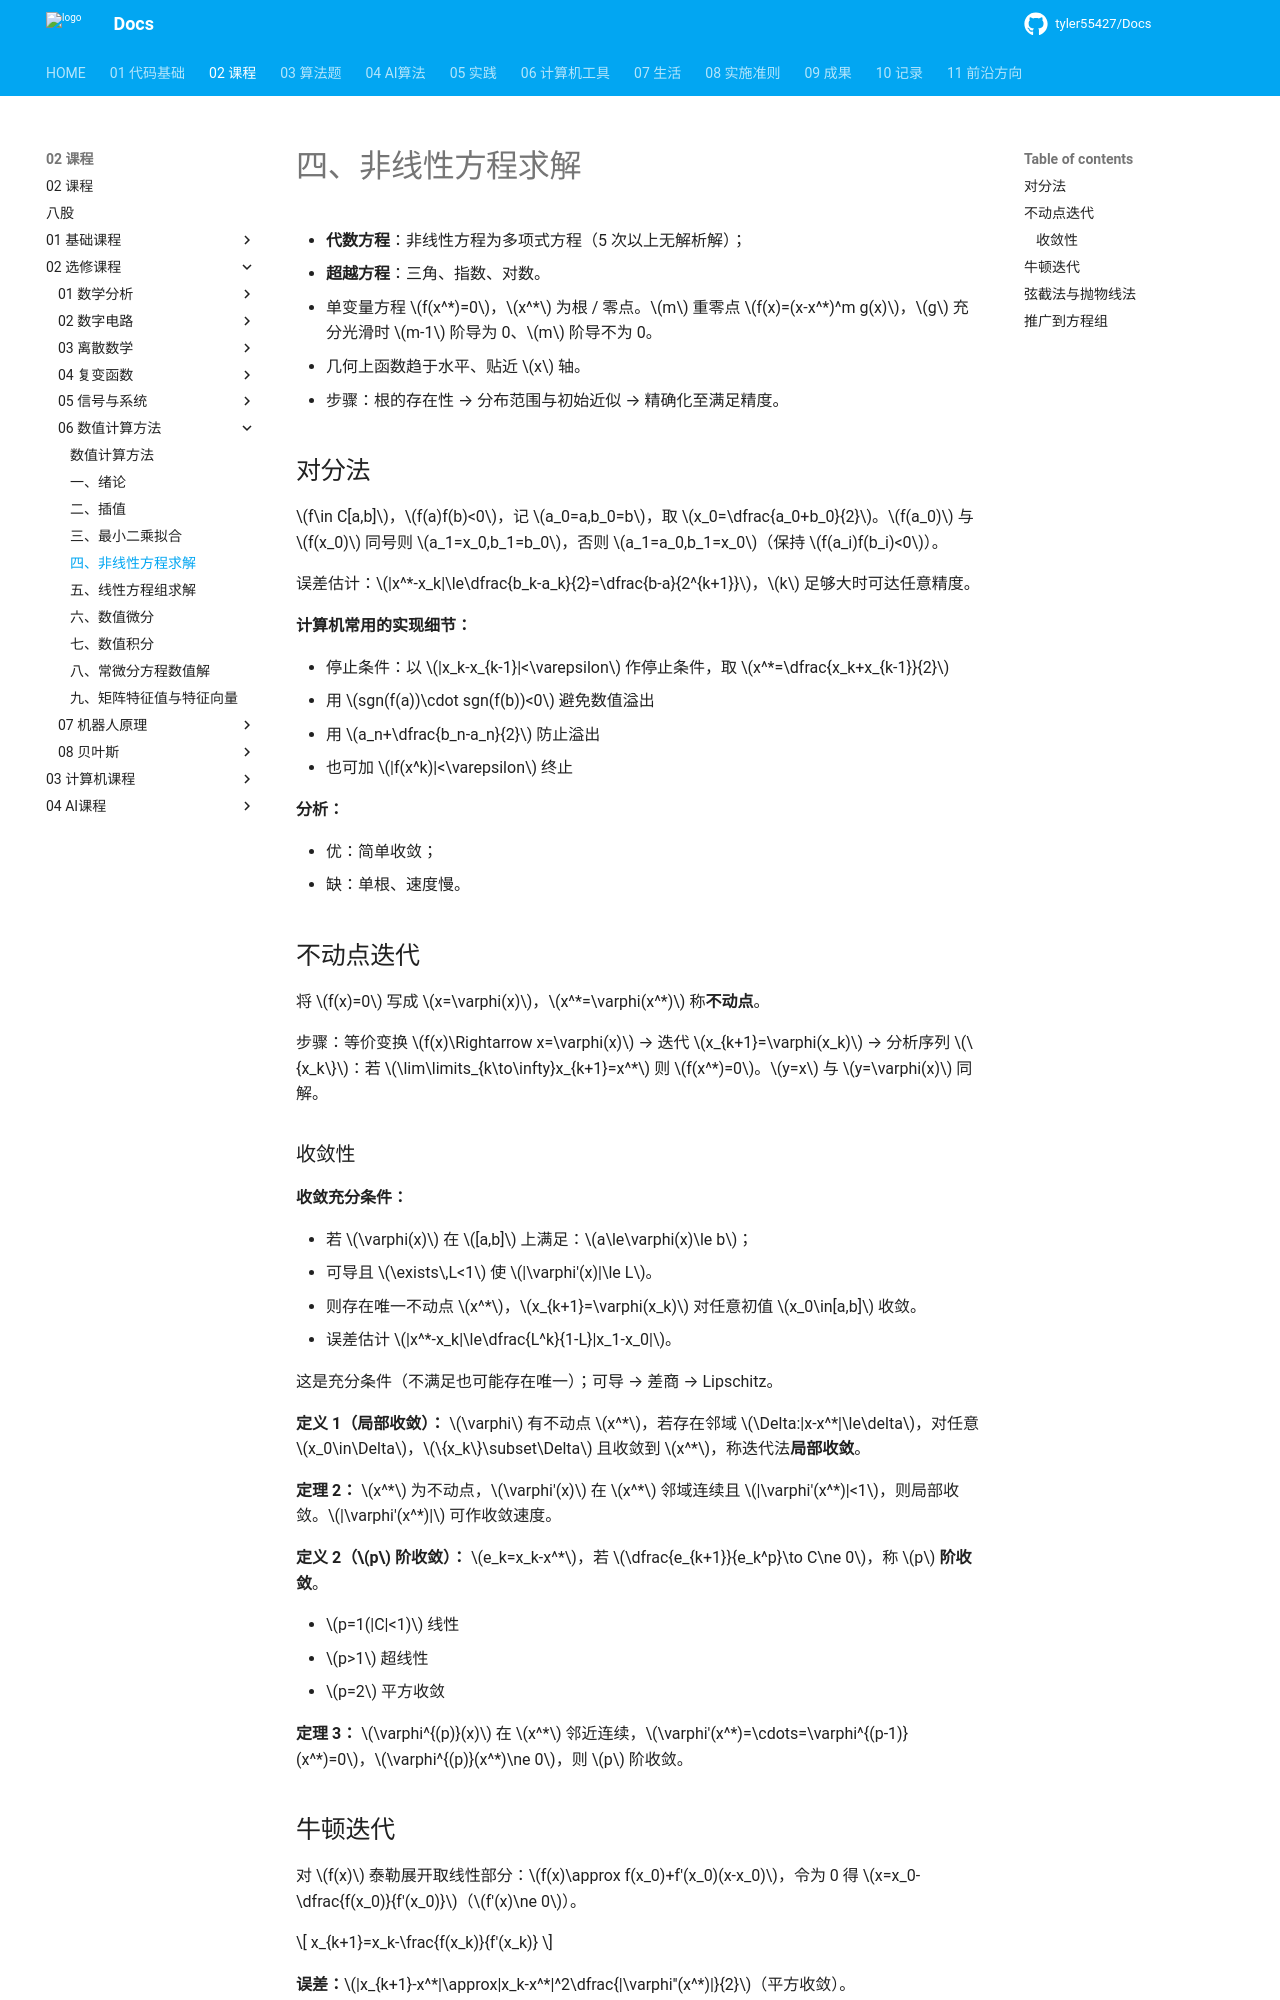

repository: tyler55427/Docs · page: 02_课程/02_选修课程/06_数值计算方法/04_非线性方程求解/index.html · generator: mkdocs

# 四、非线性方程求解

- **代数方程**：非线性方程为多项式方程（5 次以上无解析解）；
- **超越方程**：三角、指数、对数。
- 单变量方程 $f(x^*)=0$，$x^*$ 为根 / 零点。$m$ 重零点 $f(x)=(x-x^*)^m g(x)$，$g$ 充分光滑时 $m-1$ 阶导为 0、$m$ 阶导不为 0。
- 几何上函数趋于水平、贴近 $x$ 轴。
- 步骤：根的存在性 → 分布范围与初始近似 → 精确化至满足精度。

## 对分法

$f\in C[a,b]$，$f(a)f(b)<0$，记 $a_0=a,b_0=b$，取 $x_0=\dfrac{a_0+b_0}{2}$。$f(a_0)$ 与 $f(x_0)$ 同号则 $a_1=x_0,b_1=b_0$，否则 $a_1=a_0,b_1=x_0$（保持 $f(a_i)f(b_i)<0$）。

误差估计：$|x^*-x_k|\le\dfrac{b_k-a_k}{2}=\dfrac{b-a}{2^{k+1}}$，$k$ 足够大时可达任意精度。

**计算机常用的实现细节：**

- 停止条件：以 $|x_k-x_{k-1}|<\varepsilon$ 作停止条件，取 $x^*=\dfrac{x_k+x_{k-1}}{2}$
- 用 $sgn(f(a))\cdot sgn(f(b))<0$ 避免数值溢出
- 用 $a_n+\dfrac{b_n-a_n}{2}$ 防止溢出
- 也可加 $|f(x^k)|<\varepsilon$ 终止

**分析：**

- 优：简单收敛；
- 缺：单根、速度慢。

## 不动点迭代

将 $f(x)=0$ 写成 $x=\varphi(x)$，$x^*=\varphi(x^*)$ 称**不动点**。

步骤：等价变换 $f(x)\Rightarrow x=\varphi(x)$ → 迭代 $x_{k+1}=\varphi(x_k)$ → 分析序列 $\{x_k\}$：若 $\lim\limits_{k\to\infty}x_{k+1}=x^*$ 则 $f(x^*)=0$。$y=x$ 与 $y=\varphi(x)$ 同解。

### 收敛性

**收敛充分条件：**

- 若 $\varphi(x)$ 在 $[a,b]$ 上满足：$a\le\varphi(x)\le b$；
- 可导且 $\exists\,L<1$ 使 $|\varphi'(x)|\le L$。
- 则存在唯一不动点 $x^*$，$x_{k+1}=\varphi(x_k)$ 对任意初值 $x_0\in[a,b]$ 收敛。
- 误差估计 $|x^*-x_k|\le\dfrac{L^k}{1-L}|x_1-x_0|$。

这是充分条件（不满足也可能存在唯一）；可导 → 差商 → Lipschitz。

**定义 1（局部收敛）：** $\varphi$ 有不动点 $x^*$，若存在邻域 $\Delta:|x-x^*|\le\delta$，对任意 $x_0\in\Delta$，$\{x_k\}\subset\Delta$ 且收敛到 $x^*$，称迭代法**局部收敛**。

**定理 2：** $x^*$ 为不动点，$\varphi'(x)$ 在 $x^*$ 邻域连续且 $|\varphi'(x^*)|<1$，则局部收敛。$|\varphi'(x^*)|$ 可作收敛速度。

**定义 2（$p$ 阶收敛）：** $e_k=x_k-x^*$，若 $\dfrac{e_{k+1}}{e_k^p}\to C\ne 0$，称 $p$ **阶收敛**。

- $p=1(|C|<1)$ 线性
- $p>1$ 超线性
- $p=2$ 平方收敛

**定理 3：** $\varphi^{(p)}(x)$ 在 $x^*$ 邻近连续，$\varphi'(x^*)=\cdots=\varphi^{(p-1)}(x^*)=0$，$\varphi^{(p)}(x^*)\ne 0$，则 $p$ 阶收敛。

## 牛顿迭代

对 $f(x)$ 泰勒展开取线性部分：$f(x)\approx f(x_0)+f'(x_0)(x-x_0)$，令为 0 得 $x=x_0-\dfrac{f(x_0)}{f'(x_0)}$（$f'(x)\ne 0$）。

$$
x_{k+1}=x_k-\frac{f(x_k)}{f'(x_k)}
$$

**误差：**$|x_{k+1}-x^*|\approx|x_k-x^*|^2\dfrac{|\varphi''(x^*)|}{2}$（平方收敛）。

**注意：** 若 $\left(1-\dfrac{1}{p}\right)\ne 0$（重根），降为一阶收敛；改写 $x_{k+1}=x_k-p\dfrac{f(x_k)}{f'(x_k)}$ 则仍为二阶收敛。

切线法：$0=f(x_0)+f'(x_0)(x_1-x_0)$，过 $(x_0,f(x_0))$。

缺点：与初值选取有关，$f'(x_0)$ 较小时可能求到另一个根。
